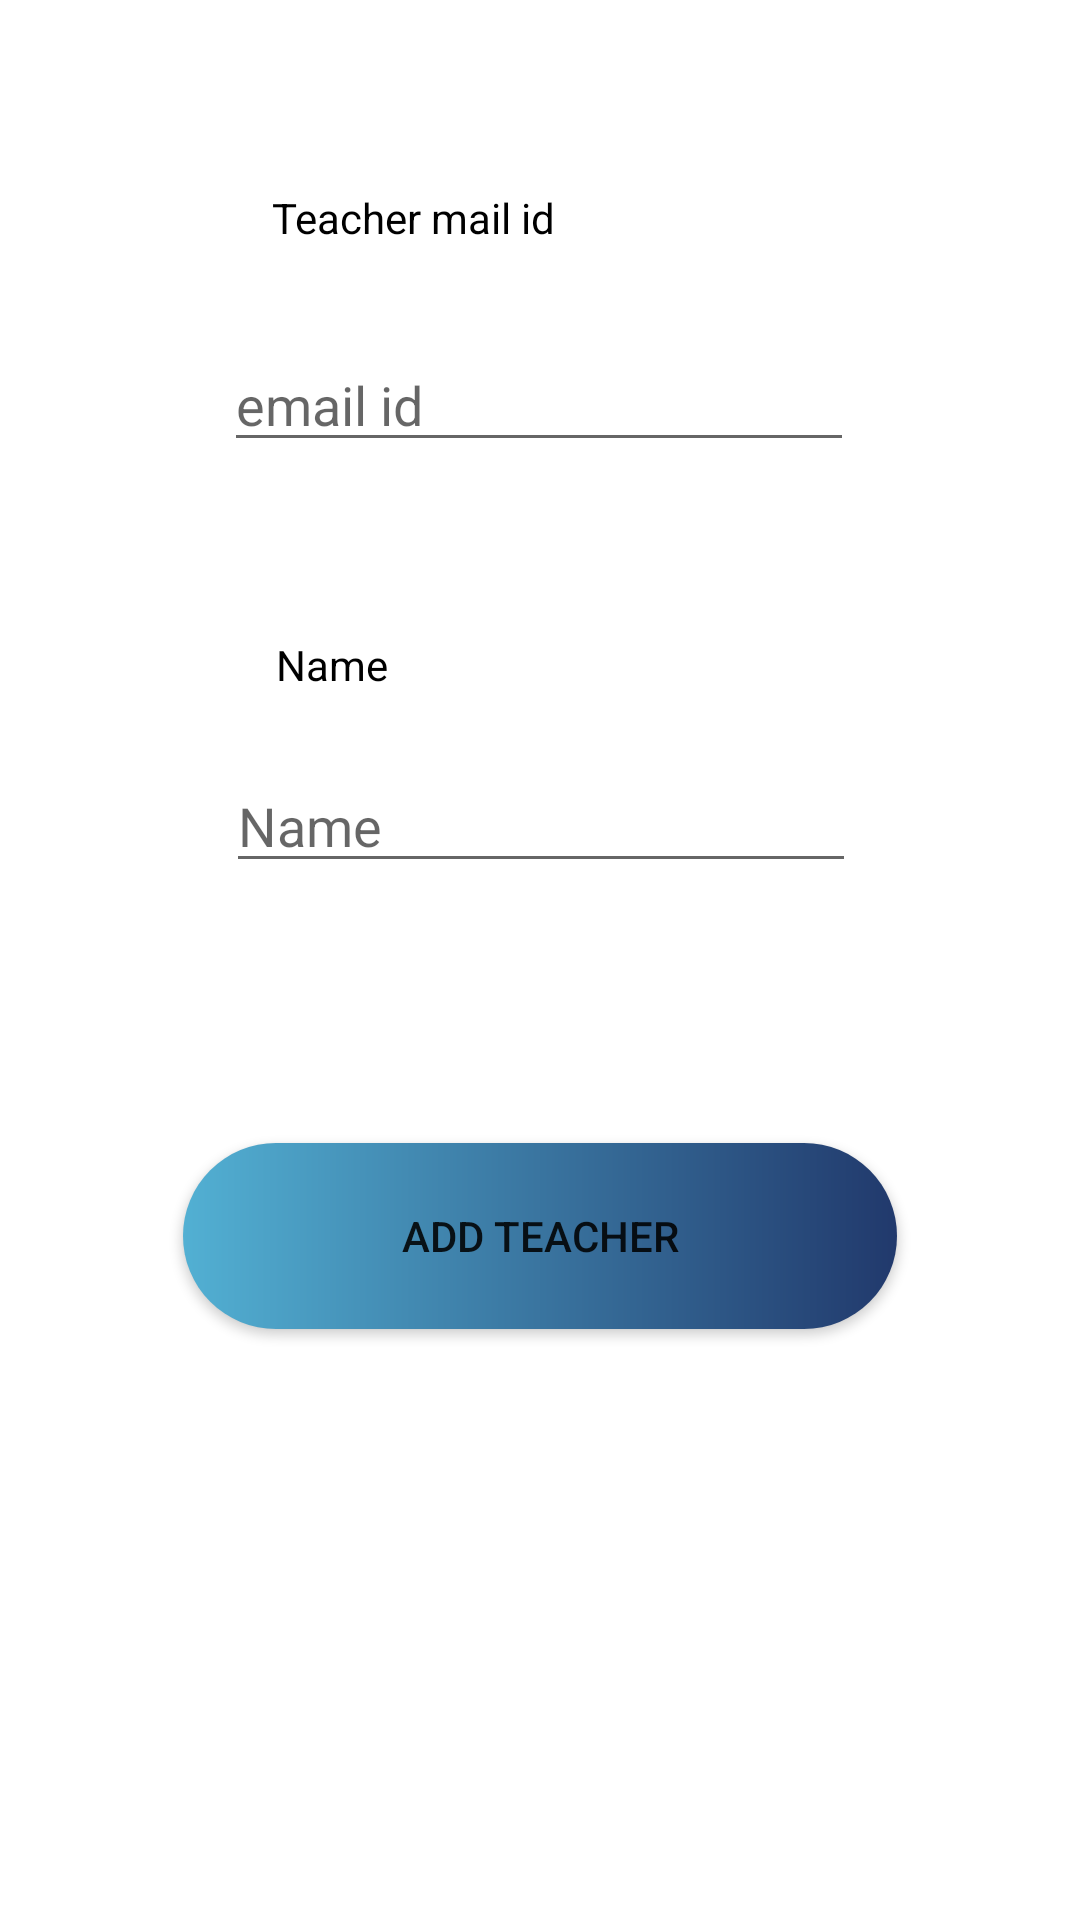

This screen was rendered from an Android layout file. Write that file and the resources it references.
<!-- AndroidManifest.xml: application theme Theme.QuickAttend -->
<!-- res/layout/activity_admin_teachers_input.xml -->
<?xml version="1.0" encoding="utf-8"?>
<androidx.constraintlayout.widget.ConstraintLayout xmlns:android="http://schemas.android.com/apk/res/android"
    xmlns:app="http://schemas.android.com/apk/res-auto"
    xmlns:tools="http://schemas.android.com/tools"
    android:layout_width="match_parent"
    android:layout_height="match_parent"
    tools:context=".activity.AdminTeachersInput">


    <Button
        android:id="@+id/add_teacher"
        android:layout_width="238dp"
        android:layout_height="62dp"
        android:text="Add Teacher"
        app:layout_constraintBottom_toBottomOf="parent"
        app:layout_constraintEnd_toEndOf="parent"
        app:layout_constraintHorizontal_bias="0.5"
        android:background="@drawable/btn_radius"
        app:layout_constraintStart_toStartOf="parent"
        app:layout_constraintTop_toTopOf="parent"
        app:layout_constraintVertical_bias="0.659" />

    <EditText
        android:id="@+id/admin_teacher_id"
        android:layout_width="wrap_content"
        android:layout_height="wrap_content"
        android:layout_marginBottom="464dp"
        android:ems="10"
        android:hint="email id"
        android:inputType="textEmailAddress"
        app:layout_constraintBottom_toBottomOf="parent"
        app:layout_constraintEnd_toEndOf="parent"
        app:layout_constraintHorizontal_bias="0.497"
        app:layout_constraintStart_toStartOf="parent"
        app:layout_constraintTop_toBottomOf="@+id/textView9"
        app:layout_constraintVertical_bias="0.487" />

    <TextView
        android:id="@+id/textView8"
        android:layout_width="wrap_content"
        android:layout_height="wrap_content"
        android:layout_marginTop="48dp"
        android:paddingVertical="10dp"
        android:text="Name"
        android:textColor="@color/black"
        app:layout_constraintEnd_toEndOf="parent"
        app:layout_constraintHorizontal_bias="0.285"
        app:layout_constraintStart_toStartOf="parent"
        app:layout_constraintTop_toBottomOf="@+id/admin_teacher_id" />

    <TextView
        android:id="@+id/textView9"
        android:layout_width="wrap_content"
        android:layout_height="wrap_content"
        android:layout_marginBottom="548dp"
        android:paddingVertical="10dp"
        android:text="Teacher mail id"
        android:textColor="@color/black"
        app:layout_constraintBottom_toBottomOf="parent"
        app:layout_constraintEnd_toEndOf="parent"
        app:layout_constraintHorizontal_bias="0.341"
        app:layout_constraintStart_toStartOf="parent" />

    <EditText
        android:id="@+id/admin_teacher_name"
        android:layout_width="wrap_content"
        android:layout_height="wrap_content"
        android:layout_marginTop="12dp"
        android:ems="10"
        android:hint="Name"
        android:inputType="textPersonName"
        app:layout_constraintEnd_toEndOf="parent"
        app:layout_constraintHorizontal_bias="0.502"
        app:layout_constraintStart_toStartOf="parent"
        app:layout_constraintTop_toBottomOf="@+id/textView8" />
</androidx.constraintlayout.widget.ConstraintLayout>
<!-- resources referenced by this layout -->
<resources>
  <color name="black">#FF000000</color>
  <!-- drawable btn_radius (drawable) -->
  <?xml version="1.0" encoding="utf-8"?>
  <shape xmlns:android="http://schemas.android.com/apk/res/android"
      android:shape="rectangle">
      <corners
          android:radius="35dp"
          />
      <gradient
          android:endColor="@color/ligh_blue"
          android:startColor="@color/dark_blue"
          />
  
  </shape>
  <style name="Theme.QuickAttend" parent="Theme.MaterialComponents.DayNight.DarkActionBar">
          
          <item name="colorPrimary">@color/dark_blue</item>
          <item name="colorPrimaryVariant">@color/ligh_blue</item>
          <item name="colorOnPrimary">@color/white</item>
          
          <item name="colorSecondary">@color/teal_200</item>
          <item name="colorSecondaryVariant">@color/teal_700</item>
          <item name="colorOnSecondary">@color/black</item>
          
          <item name="android:statusBarColor" tools:targetApi="l">?attr/colorPrimaryVariant</item>
          
      </style>
  <color name="ligh_blue">#21396C</color>
  <color name="dark_blue">#52b0d3</color>
  <color name="white">#FFFFFFFF</color>
  <color name="teal_200">#2E5098</color>
  <color name="teal_700">#FF018786</color>
</resources>
